4-way image classification set "output_dataset" from GitHub (Pseudophoenix/E-Waste-Images); label vocabulary: mobile phone, computer mouse, PCB, washing machine.

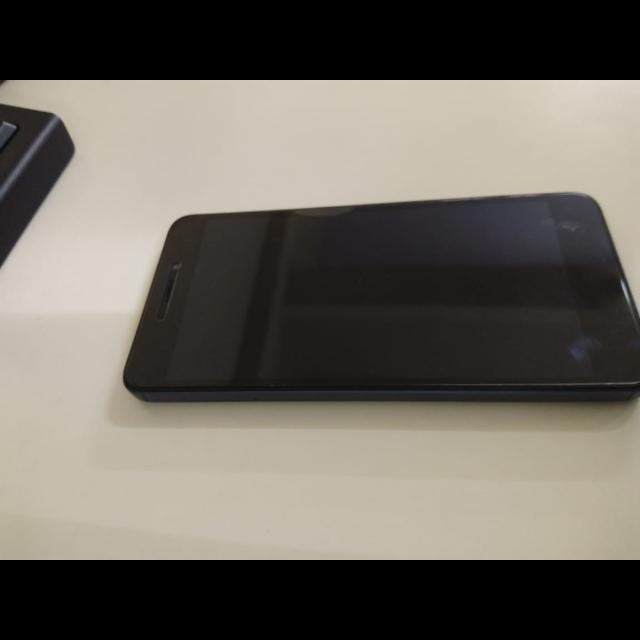
Label: mobile phone

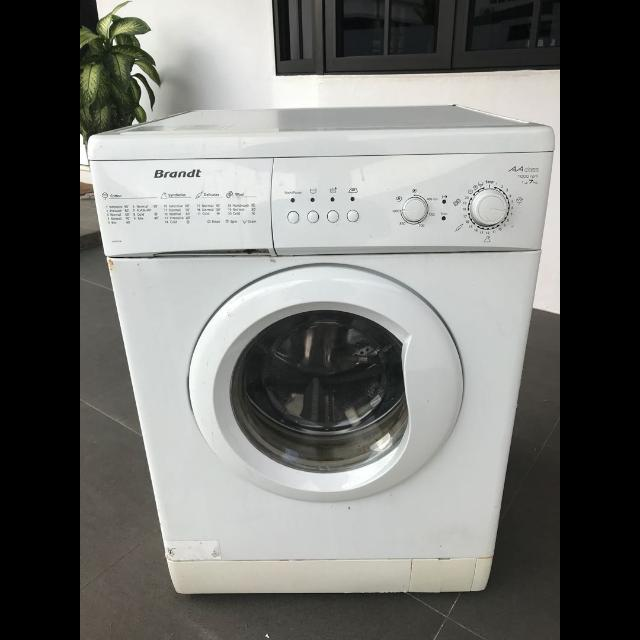
Label: washing machine

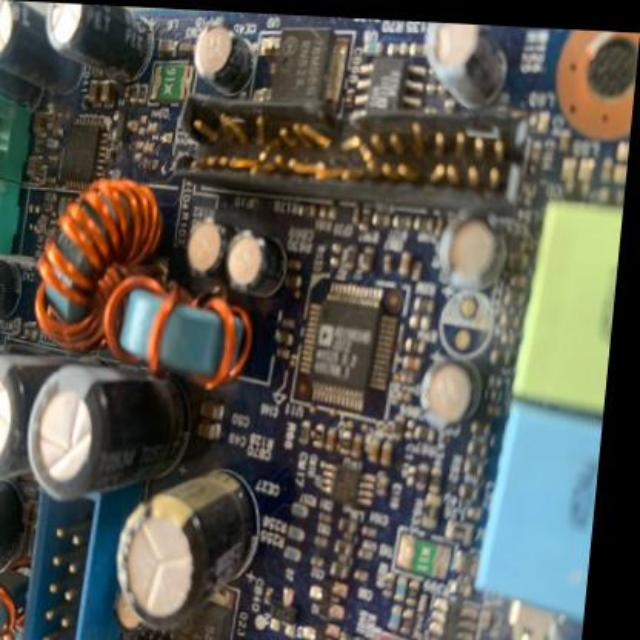
Label: PCB

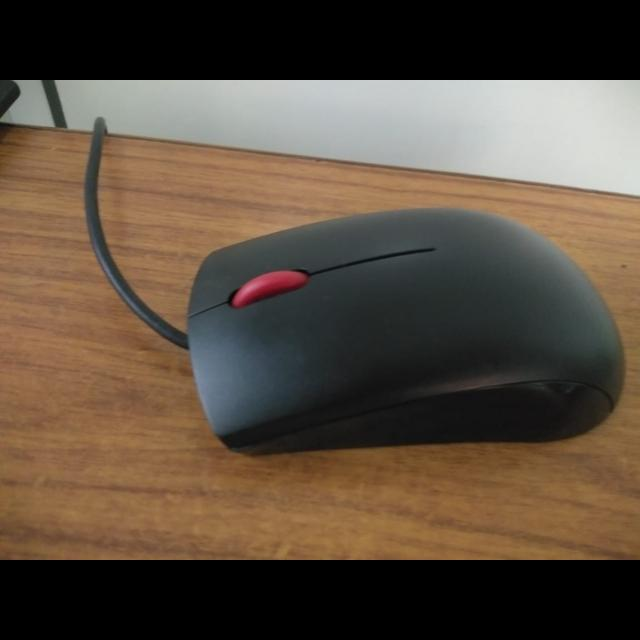
Label: computer mouse

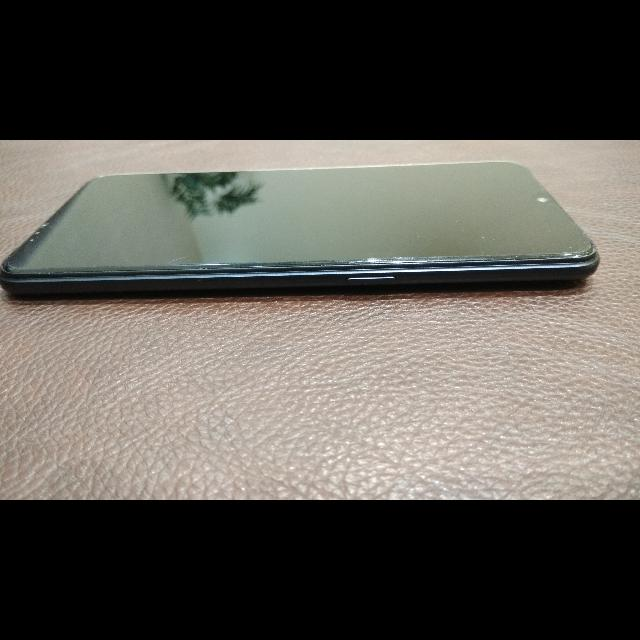
Label: mobile phone

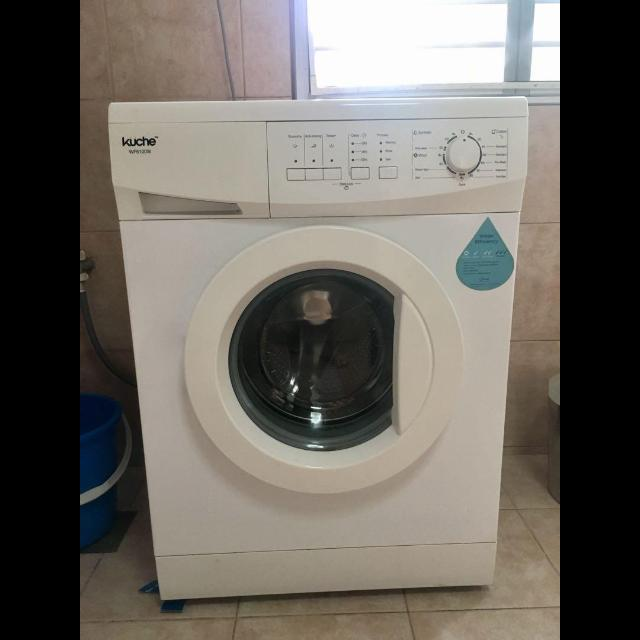
Label: washing machine
